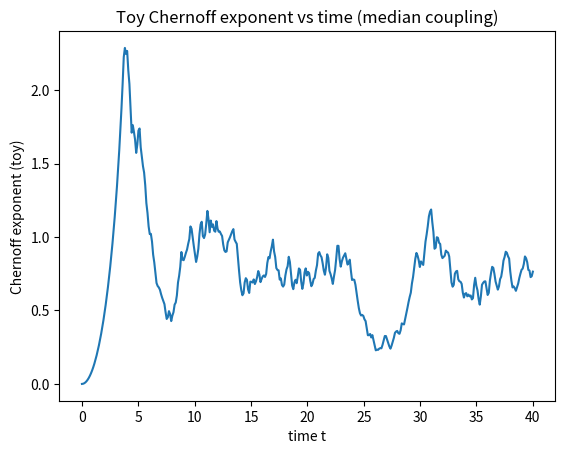
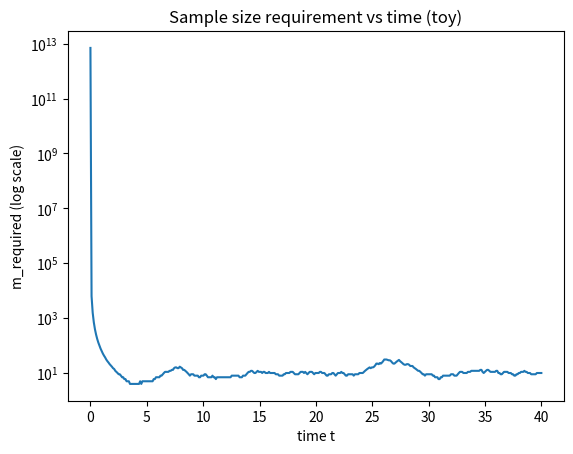

Here is the Python script that generated these plots, in order:
import numpy as np
import matplotlib.pyplot as plt


def fragment_overlap(g, t):
    """Idealized central-spin pure-dephasing overlap for a single environment spin.
    For coupling g and time t, one common toy model yields overlap |cos(2 g t)|.
    """
    return np.abs(np.cos(2.0*g*t))

def chernoff_exponent_from_overlap(c):
    """For two pure states with overlap c, the (quantum) Chernoff exponent is -log(min_s Tr rho^s sigma^{1-s}).
    For pure states, Tr rho^s sigma^{1-s} = Tr rho sigma = |<psi|phi>|^2 = c^2.
    Hence exponent = -log(c^2) = -2 log c.
    """
    c = np.clip(c, 1e-12, 1.0)
    return -2.0*np.log(c)


# Deterministic couplings
rng = np.random.default_rng(0)
N = 50
g = rng.uniform(0.05, 0.25, size=N)
t = np.linspace(0.0, 40.0, 400)

# Compute typical overlap per fragment (median)
c_med = np.median(fragment_overlap(g[:,None], t[None,:]), axis=0)
xi = chernoff_exponent_from_overlap(c_med)
xi[:5], xi.max()


plt.figure()
plt.plot(t, xi)
plt.xlabel('time t')
plt.ylabel('Chernoff exponent (toy)')
plt.title('Toy Chernoff exponent vs time (median coupling)')
plt.show()


def m_required(delta, eps, xi):
    """Sufficient sample size for error <= delta given ε-SBS slack eps and exponent xi.
    Uses exp(-m*xi) + eps <= delta -> m >= log(1/(delta-eps))/xi.
    """
    if delta <= eps:
        return np.inf
    return np.ceil(np.log(1.0/(delta-eps))/np.maximum(xi, 1e-12))

delta = 1e-3
eps = 1e-4
m = m_required(delta, eps, xi)
np.nanmin(m[np.isfinite(m)]), np.nanmax(m[np.isfinite(m)])


plt.figure()
plt.plot(t, m)
plt.yscale('log')
plt.xlabel('time t')
plt.ylabel('m_required (log scale)')
plt.title('Sample size requirement vs time (toy)')
plt.show()
